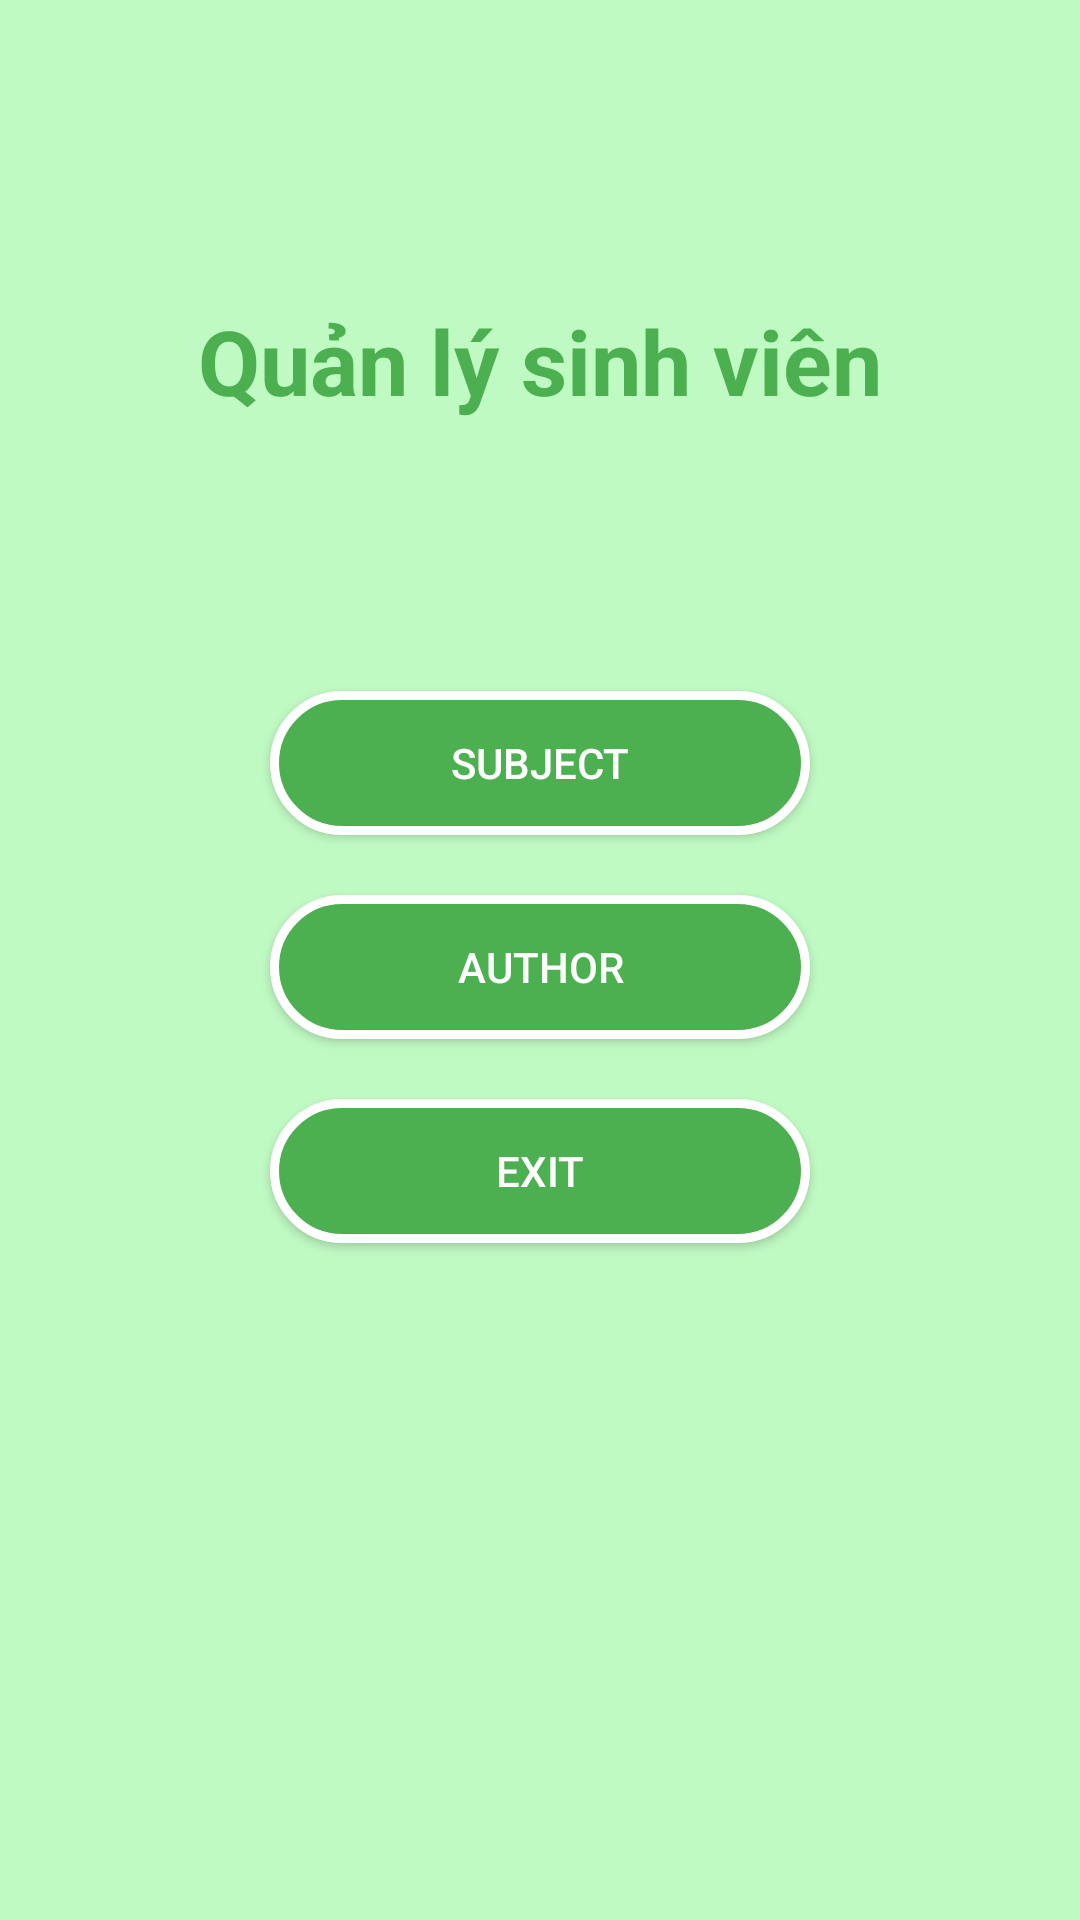

This screen was rendered from an Android layout file. Write that file and the resources it references.
<!-- AndroidManifest.xml: application theme Theme.AppStudentManagement -->
<!-- res/layout/activity_main.xml -->
<?xml version="1.0" encoding="utf-8"?>
<LinearLayout xmlns:android="http://schemas.android.com/apk/res/android"
    xmlns:app="http://schemas.android.com/apk/res-auto"
    xmlns:tools="http://schemas.android.com/tools"
    android:layout_width="match_parent"
    android:layout_height="match_parent"
    android:background="#999AFA9E"
    android:orientation="vertical"
    tools:context=".MainActivity">

    <TextView
        android:layout_width="wrap_content"
        android:layout_height="wrap_content"
        android:layout_gravity="center"
        android:layout_marginTop="100dp"
        android:text="Quản lý sinh viên"
        android:textColor="#4CAF50"
        android:textSize="30sp"
        android:textStyle="bold" />

    <Button
        android:id="@+id/btnSubject"
        android:layout_width="180dp"
        android:layout_height="wrap_content"
        android:layout_gravity="center"
        android:layout_marginTop="90dp"
        android:background="@drawable/background_button"
        android:text="Subject"
        android:textColor="@color/white"></Button>

    <Button
        android:id="@+id/btnAuthor"
        android:layout_width="180dp"
        android:layout_height="wrap_content"
        android:layout_gravity="center"
        android:layout_marginTop="20dp"
        android:background="@drawable/background_button"
        android:text="Author"
        android:textColor="@color/white"></Button>

    <Button
        android:id="@+id/btnExit"
        android:layout_width="180dp"
        android:layout_height="wrap_content"
        android:layout_gravity="center"
        android:layout_marginTop="20dp"
        android:background="@drawable/background_button"
        android:text="Exit"
        android:textColor="@color/white"></Button>

</LinearLayout>
<!-- resources referenced by this layout -->
<resources>
  <!-- drawable background_button (drawable) -->
  <?xml version="1.0" encoding="utf-8"?>
  <selector xmlns:android="http://schemas.android.com/apk/res/android">
      <item android:state_pressed="false">
          <shape>
              
              <solid android:color="#4CAF50"></solid>
  
              
              <stroke android:width="3dp"
                  android:color="@color/white">
              </stroke>
  
              
              <corners android:radius="35dp"></corners>
  
          </shape>
      </item>
  </selector>
  <style name="Theme.AppStudentManagement" parent="Theme.MaterialComponents.DayNight.NoActionBar.Bridge">
          
          <item name="colorPrimary">@color/purple_500</item>
          <item name="colorPrimaryVariant">@color/purple_700</item>
          <item name="colorOnPrimary">@color/white</item>
          
          <item name="colorSecondary">@color/teal_200</item>
          <item name="colorSecondaryVariant">@color/teal_700</item>
          <item name="colorOnSecondary">@color/black</item>
          
          <item name="android:statusBarColor" tools:targetApi="l">?attr/colorPrimaryVariant</item>
          
      </style>
  <!-- not gathered from this repository: default colours our renderer supplied (Android Studio template values) -->
  <color name="purple_500">#FF6200EE</color>
  <color name="purple_700">#FF3700B3</color>
  <color name="teal_200">#FF03DAC5</color>
  <color name="teal_700">#FF018786</color>
  <color name="black">#FF000000</color>
  <color name="white">#FFFFFFFF</color>
</resources>
